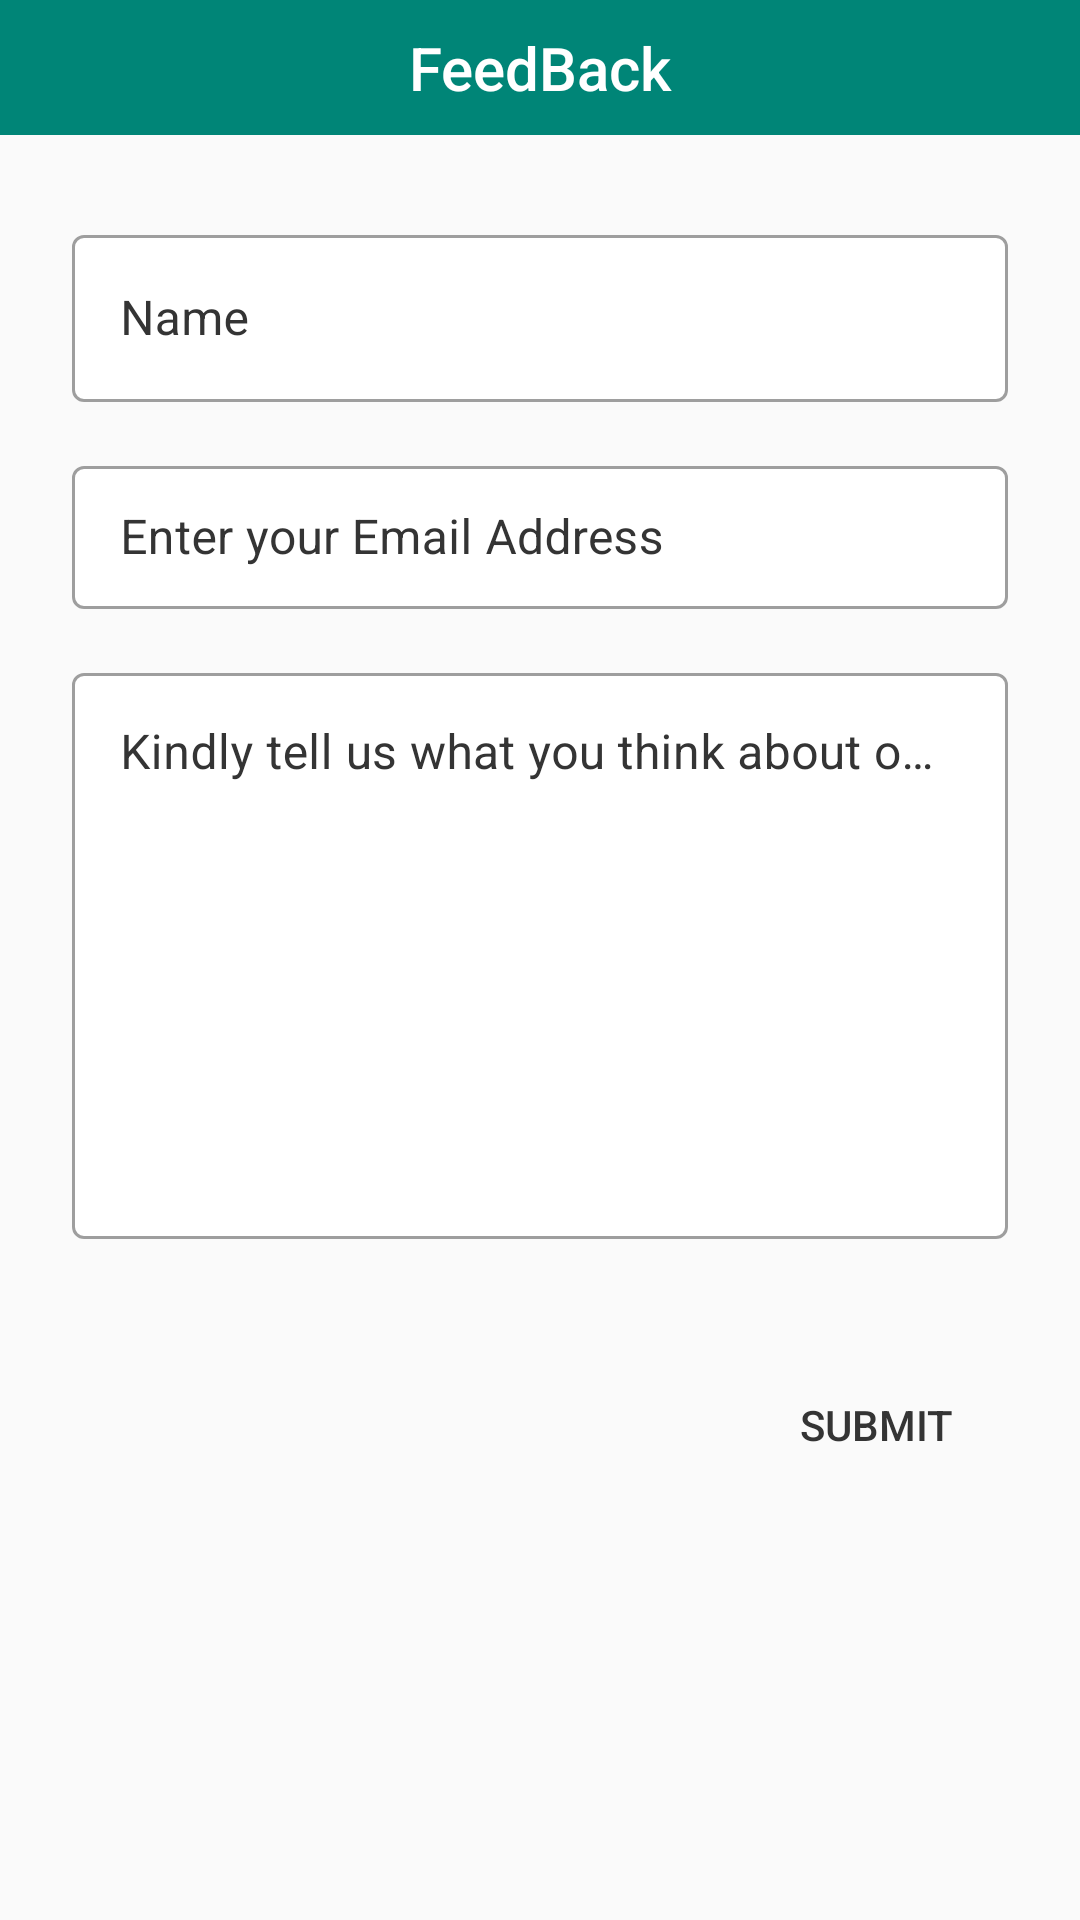

Layout XML and referenced resources for this Android screen:
<!-- AndroidManifest.xml: application theme AppTheme -->
<!-- res/layout/fragment_feed_back.xml -->
<?xml version="1.0" encoding="utf-8"?>
<layout xmlns:android="http://schemas.android.com/apk/res/android"
    xmlns:app="http://schemas.android.com/apk/res-auto"
    xmlns:tools="http://schemas.android.com/tools">

    <LinearLayout
        android:layout_width="match_parent"
        android:layout_height="match_parent"
        android:orientation="vertical">

        <com.google.android.material.appbar.AppBarLayout
            android:id="@+id/feedback_appbar"
            android:layout_width="match_parent"
            android:layout_height="wrap_content"
            android:theme="@style/AppTheme.AppBarOverlay">

            <androidx.appcompat.widget.Toolbar
                android:id="@+id/feedback_toolbar"
                android:layout_width="match_parent"
                android:layout_height="wrap_content"
                android:background="?attr/colorPrimary"
                app:layout_scrollFlags="scroll|enterAlways"
                app:popupTheme="@style/AppTheme.PopupOverlay"

                >

                <TextView
                    android:id="@+id/feedback_toolbar_title"
                    android:layout_width="wrap_content"
                    android:layout_height="wrap_content"
                    android:layout_gravity="center_horizontal"
                    android:text="FeedBack"
                    android:textAppearance="@style/TextAppearance.AppCompat.Widget.ActionBar.Title"
                    android:textColor="@android:color/white" />

            </androidx.appcompat.widget.Toolbar>

        </com.google.android.material.appbar.AppBarLayout>

        <androidx.core.widget.NestedScrollView
            android:layout_width="match_parent"
            android:layout_height="wrap_content">

            <LinearLayout
                android:layout_width="match_parent"
                android:layout_height="wrap_content"
                android:layout_marginStart="16dp"
                android:layout_marginLeft="16dp"
                android:layout_marginTop="20dp"
                android:layout_marginEnd="16dp"
                android:layout_marginRight="16dp"
                android:gravity="right"
                android:orientation="vertical">

                <com.google.android.material.textfield.TextInputLayout
                    android:id="@+id/nameInput"
                    style="@style/Widget.MaterialComponents.TextInputLayout.OutlinedBox"
                    android:layout_width="match_parent"
                    android:layout_height="wrap_content"
                    android:layout_margin="8dp"
                    android:textColor="?attr/textColor"
                    android:textColorHint="?attr/textColor"
                    app:boxBackgroundColor="?attr/cardBackground">

                    <com.google.android.material.textfield.TextInputEditText
                        android:layout_width="match_parent"
                        android:layout_height="wrap_content"
                        android:inputType="text"
                        android:hint="Name" />

                </com.google.android.material.textfield.TextInputLayout>

                <com.google.android.material.textfield.TextInputLayout
                    android:id="@+id/emailInput"
                    style="@style/Widget.MaterialComponents.TextInputLayout.OutlinedBox.Dense"
                    android:layout_width="match_parent"
                    android:layout_height="wrap_content"
                    android:layout_margin="8dp"
                    android:textColor="?attr/textColor"
                    android:textColorHint="?attr/textColor"
                    app:boxBackgroundColor="?attr/cardBackground">

                    <com.google.android.material.textfield.TextInputEditText
                        android:layout_width="match_parent"
                        android:layout_height="wrap_content"
                        android:inputType="text"
                        android:hint="Enter your Email Address" />

                </com.google.android.material.textfield.TextInputLayout>

                <com.google.android.material.textfield.TextInputLayout
                    android:id="@+id/feedbackMsgInput"
                    style="@style/Widget.MaterialComponents.TextInputLayout.OutlinedBox"
                    android:layout_width="match_parent"
                    android:layout_height="wrap_content"
                    android:layout_margin="8dp"
                    android:textColor="?attr/textColor"
                    android:textColorHint="?attr/textColor"
                    app:boxBackgroundColor="?attr/cardBackground"
                    >

                    <com.google.android.material.textfield.TextInputEditText
                        android:layout_width="match_parent"
                        android:layout_height="match_parent"
                        android:scrollbars="vertical"
                        android:minLines="8"
                        android:maxLines="15"
                        android:inputType="textMultiLine"
                        android:gravity="top"
                        android:hint="Kindly tell us what you think about our service"
                        />

                </com.google.android.material.textfield.TextInputLayout>

                <Button
                    android:id="@+id/feedbackSubmitBtn"
                    android:layout_width="wrap_content"
                    android:layout_height="wrap_content"
                    android:layout_marginTop="30dp"
                    android:layout_marginRight="8dp"
                    android:layout_marginEnd="8dp"
                    android:textColor="?attr/textColor"
                    android:background="@drawable/rounded_rect_bg"
                    android:backgroundTint="@color/colorAccent"
                    android:text="Submit" />

            </LinearLayout>

        </androidx.core.widget.NestedScrollView>
    </LinearLayout>
</layout>
<!-- resources referenced by this layout -->
<resources>
  <color name="colorAccent">#e9967a</color>
  <style name="AppTheme.AppBarOverlay" parent="ThemeOverlay.AppCompat.Dark.ActionBar" />
  <style name="AppTheme.PopupOverlay" parent="ThemeOverlay.AppCompat.Light" />
  <style name="AppTheme" parent="Theme.MaterialComponents.Light.DarkActionBar.Bridge">
          
          <item name="colorPrimary">@color/colorPrimary</item>
          <item name="colorPrimaryDark">@color/colorPrimaryDark</item>
          <item name="colorAccent">@color/colorAccent</item>
          <item name="actionBarSize">45dp</item>
          <item name="buttonTint">@color/colorAccent</item>
          <item name="cardBackground">@color/cardBackground</item>
          <item name="cardBackgroundPrimary">@color/cardBackgroundPrimary</item>
          <item name="cardBackgroundTint">@color/cardBackgroundTint</item>
          <item name="backgroundColor">@color/backgroundColor</item>
          <item name="tintColor">@color/tintColor</item>
          <item name="textColor">@color/textColor</item>
          <item name="loadingBackground">@color/loadingBackgroundTint</item>
          <item name="placeholderBackgroundTint">@color/placeholderBackgroundTint</item>
          <item name="android:textColorPrimary">@color/textColor</item>
          <item name="android:navigationBarColor">@color/backgroundColor</item>
          <item name="android:windowLightNavigationBar" tools:ignore="NewApi">true</item>
          <item name="bottomSheetDialogTheme">@style/AppBottomSheetDialogTheme</item>
          <item name="android:windowAnimationStyle">@style/WindowAnimationTransition</item>
          <item name="android:windowActivityTransitions">true</item>
      </style>
  <color name="colorPrimary">#008577</color>
  <color name="colorPrimaryDark">#008577</color>
  <color name="cardBackground">#ffffff</color>
  <color name="cardBackgroundPrimary">#37008577</color>
  <color name="cardBackgroundTint">#ff008577</color>
  <color name="backgroundColor">#f2f2f2</color>
  <color name="tintColor">#ffffff</color>
  <color name="textColor">#343434</color>
  <color name="loadingBackgroundTint">#dadada</color>
  <color name="placeholderBackgroundTint">#ccffffff</color>
  <style name="AppBottomSheetDialogTheme" parent="Theme.MaterialComponents.Light.BottomSheetDialog">
          <item name="bottomSheetStyle">@style/AppModalStyle</item>
      </style>
  <style name="WindowAnimationTransition">
          <item name="android:windowEnterTransition">@anim/fragment_fade_enter</item>
          <item name="android:windowExitTransition">@anim/fragment_fade_exit</item>
      </style>
  <style name="AppModalStyle" parent="Widget.Design.BottomSheet.Modal">
          <item name="android:background">@drawable/curve_top_rect</item>
      </style>
  <!-- drawable curve_top_rect (drawable) -->
  <?xml version="1.0" encoding="utf-8"?>
  <shape xmlns:android="http://schemas.android.com/apk/res/android"
      android:shape="rectangle">
  
      <solid android:color="?attr/backgroundColor" />
      <corners android:topLeftRadius="16dp" android:topRightRadius="16dp"/>
  
  </shape>
</resources>
